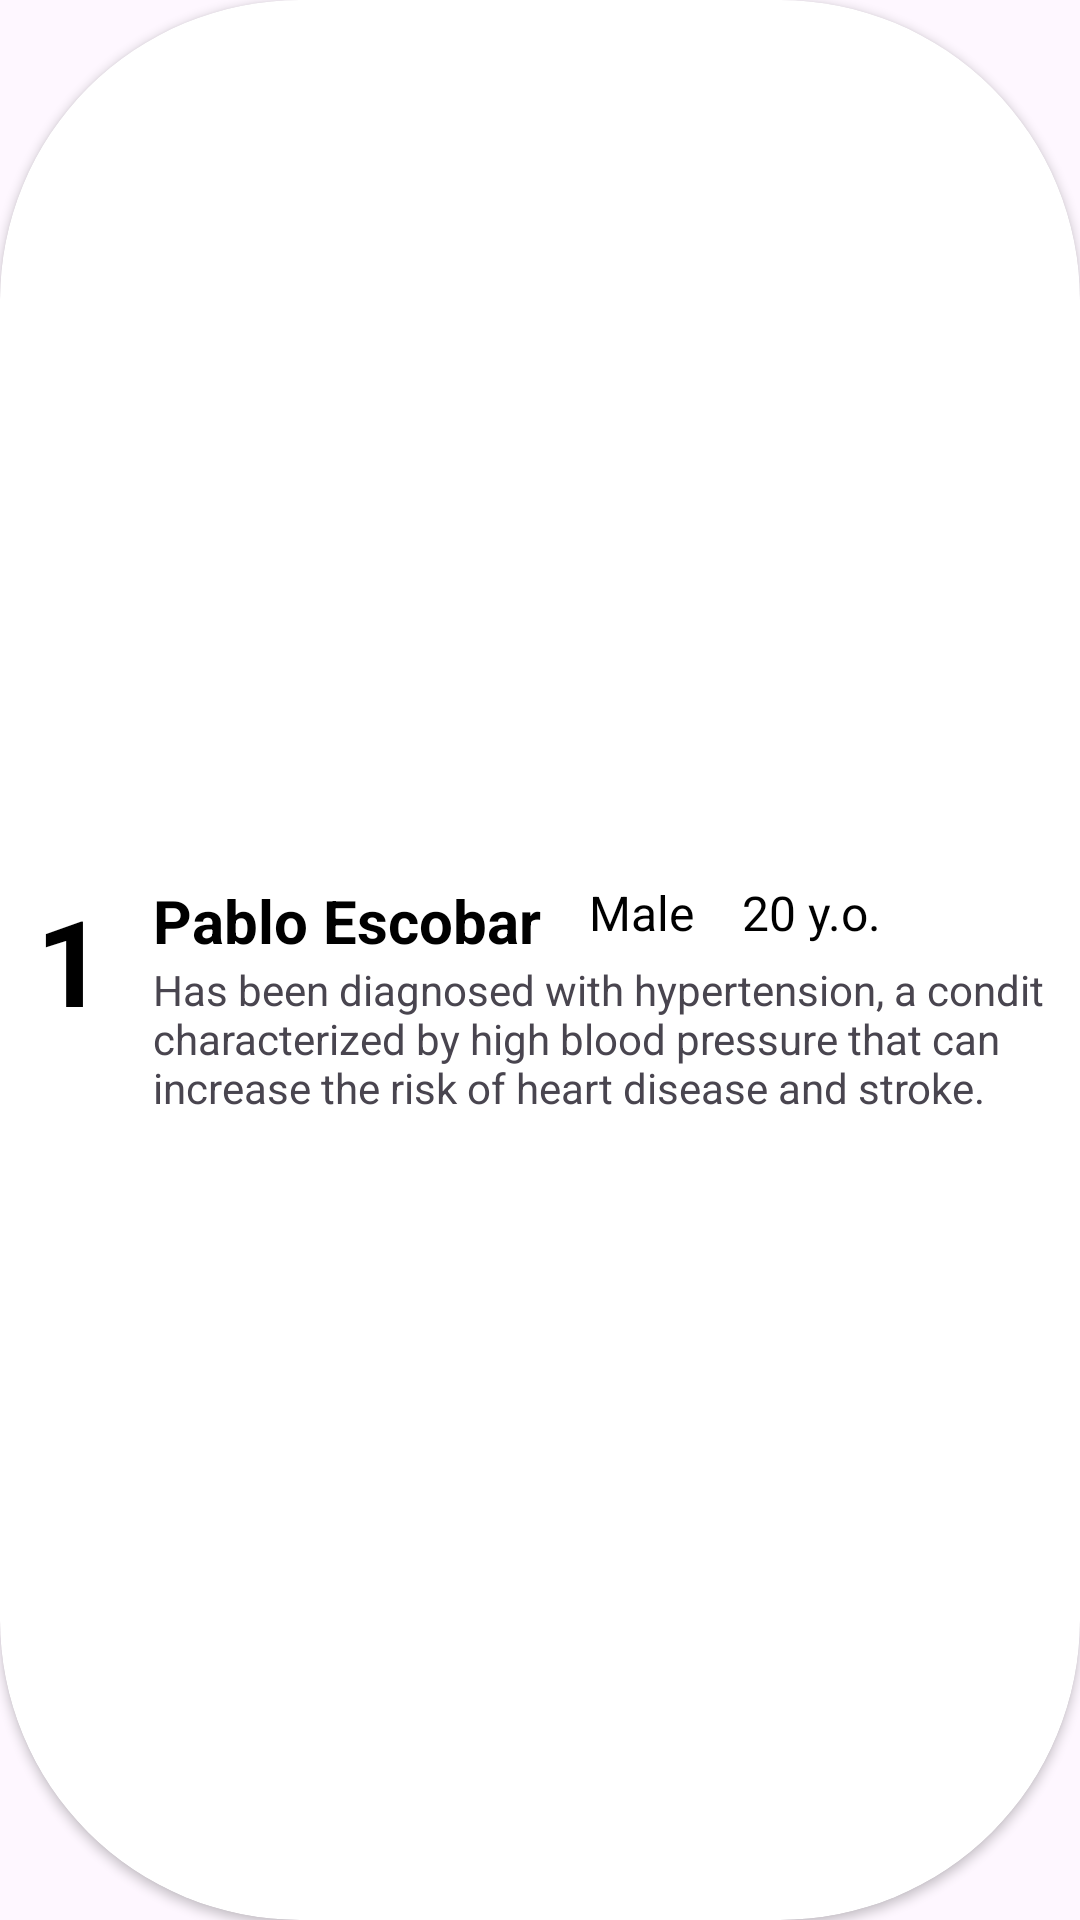

This screen was rendered from an Android layout file. Write that file and the resources it references.
<!-- AndroidManifest.xml: application theme Theme.RawDB -->
<!-- res/layout/my_row.xml -->
<?xml version="1.0" encoding="utf-8"?>
<LinearLayout xmlns:android="http://schemas.android.com/apk/res/android"
    xmlns:app="http://schemas.android.com/apk/res-auto"
    xmlns:tools="http://schemas.android.com/tools"
    android:orientation="vertical" android:layout_width="match_parent"
    android:layout_height="wrap_content"
    android:id="@+id/mainLayout">

    <androidx.constraintlayout.widget.ConstraintLayout
        android:layout_width="match_parent"
        android:layout_height="match_parent">

        <androidx.cardview.widget.CardView
            android:id="@+id/cardView"
            android:layout_width="match_parent"
            android:layout_height="match_parent"
            app:cardCornerRadius="100dp"
            tools:layout_editor_absoluteY="13dp">

            <androidx.constraintlayout.widget.ConstraintLayout
                android:layout_width="match_parent"
                android:layout_height="match_parent"
                android:padding="12dp">

                <TextView
                    android:id="@+id/book_id_txt"
                    android:layout_width="wrap_content"
                    android:layout_height="wrap_content"
                    android:text="1"
                    android:textColor="#000"
                    android:textSize="40sp"
                    android:textStyle="bold"
                    app:layout_constraintBottom_toBottomOf="parent"
                    app:layout_constraintStart_toStartOf="parent"
                    app:layout_constraintTop_toTopOf="parent" />

                <TextView
                    android:id="@+id/name_txt"
                    android:layout_width="wrap_content"
                    android:layout_height="wrap_content"
                    android:layout_marginStart="16dp"
                    android:text="@string/patientName1"
                    android:textColor="#000"
                    android:textSize="20sp"
                    android:textStyle="bold"
                    app:layout_constraintStart_toEndOf="@+id/book_id_txt"
                    app:layout_constraintTop_toTopOf="@+id/book_id_txt" />

                <TextView
                    android:id="@+id/gender_txt"
                    android:layout_width="wrap_content"
                    android:layout_height="wrap_content"
                    android:layout_marginStart="16dp"
                    android:text="@string/genderMale"
                    android:textColor="#000"
                    android:textSize="16sp"
                    app:layout_constraintStart_toEndOf="@+id/name_txt"
                    app:layout_constraintTop_toTopOf="@+id/name_txt" />

                <TextView
                    android:id="@+id/age_txt"
                    android:layout_width="wrap_content"
                    android:layout_height="wrap_content"
                    android:layout_marginStart="16dp"
                    android:text="@string/age1"
                    android:textColor="#000"
                    android:textSize="16sp"
                    app:layout_constraintStart_toEndOf="@+id/gender_txt"
                    app:layout_constraintTop_toTopOf="@+id/name_txt" />

                <TextView
                    android:id="@+id/tvCondition"
                    android:layout_width="329dp"
                    android:layout_height="53dp"
                    android:text="@string/condition1"
                    app:layout_constraintStart_toStartOf="@+id/name_txt"
                    app:layout_constraintTop_toBottomOf="@+id/name_txt" />

            </androidx.constraintlayout.widget.ConstraintLayout>
        </androidx.cardview.widget.CardView>

    </androidx.constraintlayout.widget.ConstraintLayout>

</LinearLayout>
<!-- resources referenced by this layout -->
<resources>
  <string name="age1">20 y.o.</string>
  <string name="condition1">Has been diagnosed with hypertension, a condition characterized by high blood pressure that can increase the risk of heart disease and stroke.</string>
  <string name="genderMale">Male</string>
  <string name="patientName1">Pablo Escobar</string>
  <style name="Theme.RawDB" parent="Base.Theme.RawDB" />
  <style name="Base.Theme.RawDB" parent="Theme.Material3.DayNight.NoActionBar">
          
          
      </style>
</resources>
